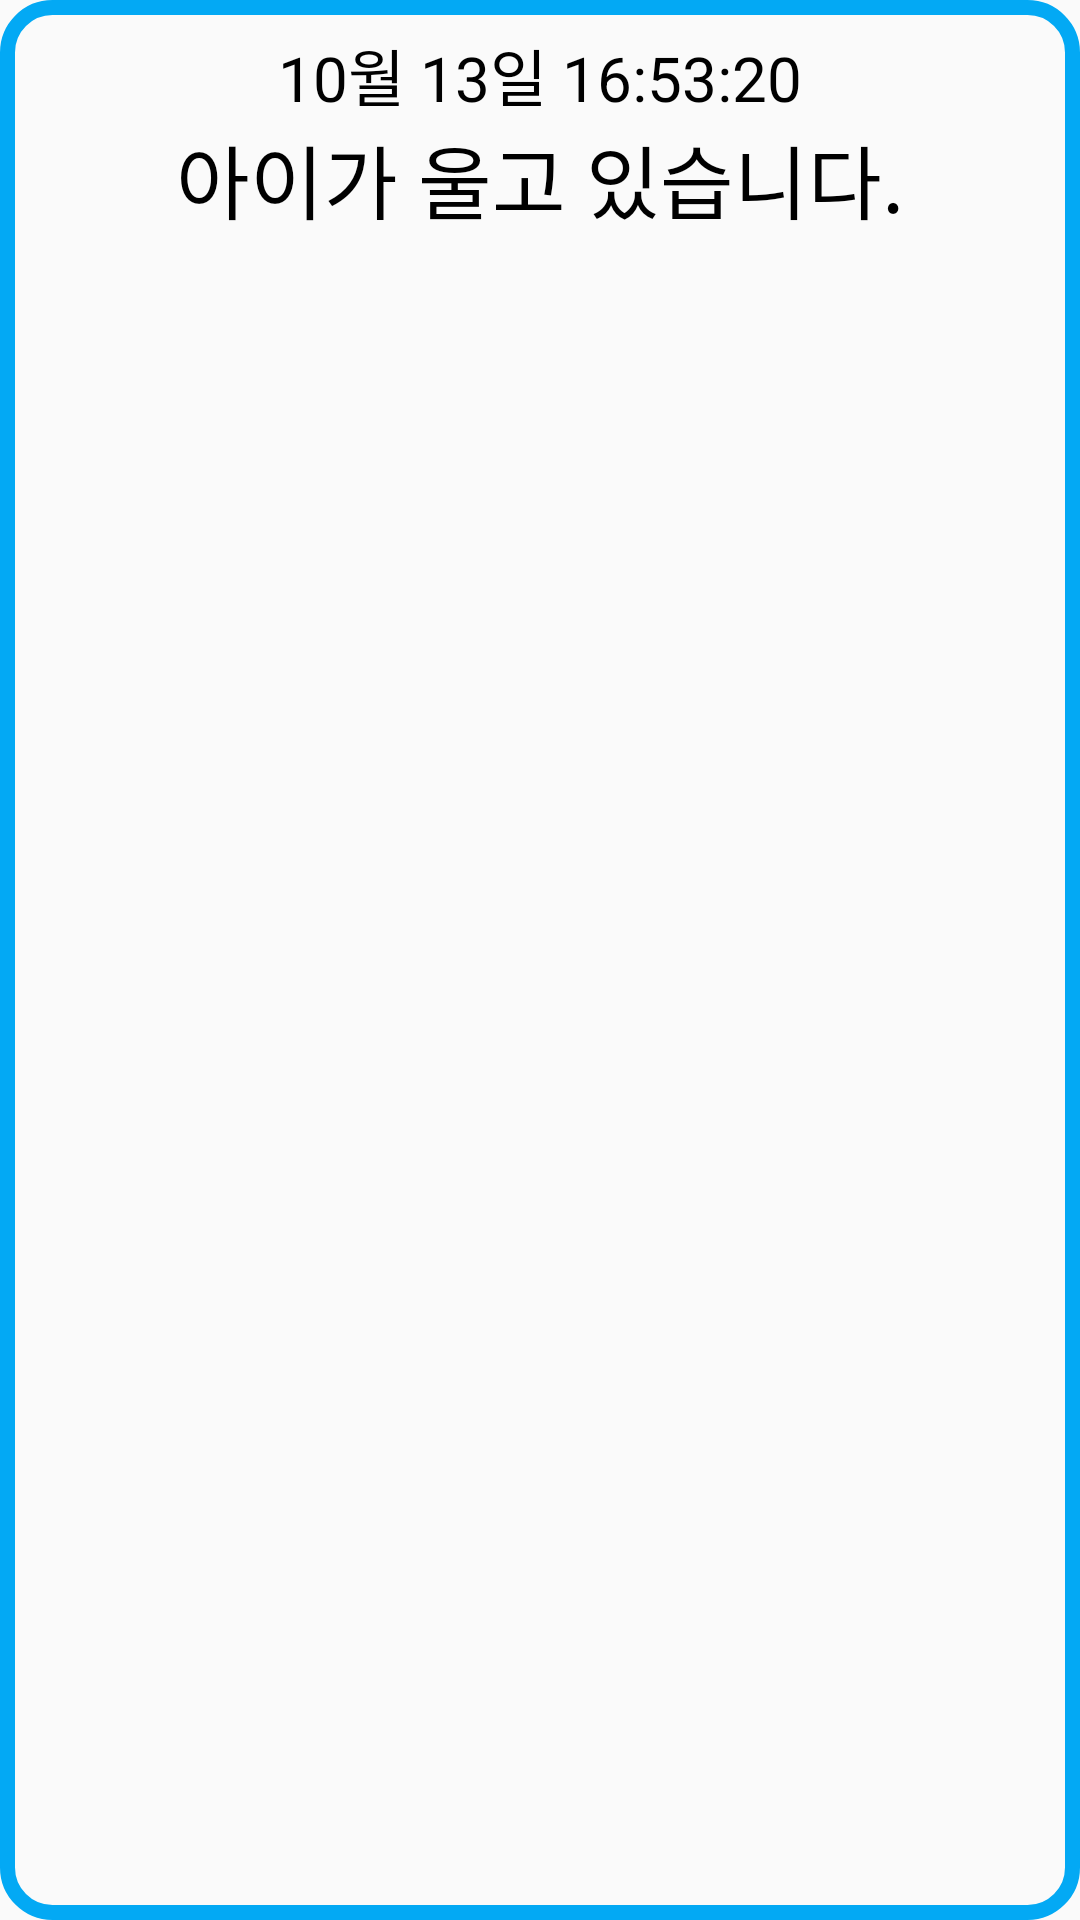

Here is an Android app screen rendered from its layout file. Give the layout XML and the strings, colors and styles it references.
<!-- AndroidManifest.xml: application theme Theme.Bubba -->
<!-- res/layout/home_notification.xml -->
<?xml version="1.0" encoding="utf-8"?>
<LinearLayout xmlns:android="http://schemas.android.com/apk/res/android"
    android:orientation="vertical"
    android:layout_marginTop="10dp"
    android:layout_width="match_parent"
    android:layout_height="wrap_content"
    android:background="@drawable/button_effect">

    <LinearLayout
        android:layout_width="match_parent"
        android:layout_height="wrap_content"
        android:layout_gravity="center"
        android:orientation="horizontal">


        <TextView
            android:id="@+id/home_notification_row_time"
            android:layout_width="wrap_content"
            android:layout_height="wrap_content"
            android:gravity="center"
            android:layout_weight="1"
            android:text="10월 13일 16:53:20"
            android:textSize="10pt"
            android:textColor="@color/black"
            android:layout_marginTop="10dp"
            />

    </LinearLayout>

    <TextView
        android:id="@+id/home_notification_row_title"
        android:layout_width="wrap_content"
        android:layout_height="wrap_content"
        android:text="아이가 울고 있습니다."
        android:textColor="@color/black"
        android:textSize="13pt"
        android:layout_gravity="center"
        android:layout_marginBottom="10dp"/>

</LinearLayout>
<!-- resources referenced by this layout -->
<resources>
  <color name="black">#FF000000</color>
  <!-- drawable button_effect (drawable) -->
  <?xml version="1.0" encoding="utf-8"?>
  <selector xmlns:android="http://schemas.android.com/apk/res/android">
      <item android:state_focused="true" android:drawable="@drawable/home_notification_coner_focused"/>
      <item android:state_pressed="true" android:drawable="@drawable/home_notification_coner_focused"/>
      <item android:drawable="@drawable/home_notification_coner"/>
  </selector>
  <style name="Theme.Bubba" parent="Theme.AppCompat.DayNight.NoActionBar">
          
          <item name="colorPrimary">@color/main</item>
          <item name="colorPrimaryVariant">@color/black</item>
          <item name="colorOnPrimary">@color/white</item>
          
          <item name="colorSecondary">@color/teal_200</item>
          <item name="colorSecondaryVariant">@color/teal_700</item>
          <item name="colorOnSecondary">@color/black</item>
          
          <item name="android:statusBarColor" tools:targetApi="l">?attr/colorPrimaryVariant</item>
          
      </style>
  <!-- drawable home_notification_coner_focused (drawable) -->
  <?xml version="1.0" encoding="utf-8"?>
  <shape xmlns:android="http://schemas.android.com/apk/res/android"
      android:shape="rectangle">
      <stroke
          android:width="5dp"
          android:color="@color/main"/>
      <corners
          android:radius="15dp"></corners>
      <solid
          android:color="#2196F3"/>
  </shape>
  <!-- drawable home_notification_coner (drawable) -->
  <?xml version="1.0" encoding="utf-8"?>
  <shape xmlns:android="http://schemas.android.com/apk/res/android"
      android:shape="rectangle">
      <stroke
          android:width="5dp"
          android:color="@color/main"/>
      <corners
          android:radius="15dp"></corners>
  </shape>
  <color name="main">#03A9F4</color>
  <color name="white">#FFFFFFFF</color>
  <color name="teal_200">#FF03DAC5</color>
  <color name="teal_700">#FF018786</color>
</resources>
